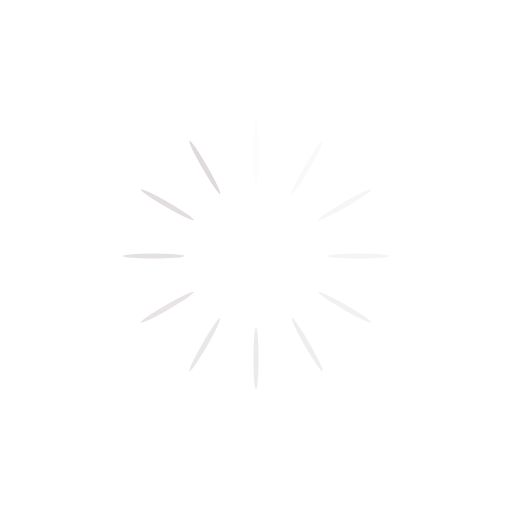
t = 0.00 s
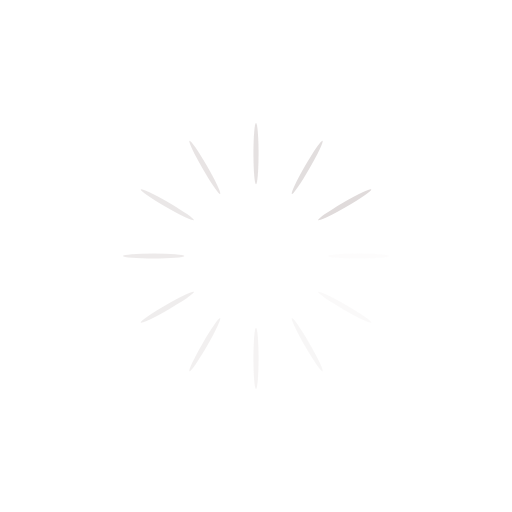
t = 0.25 s
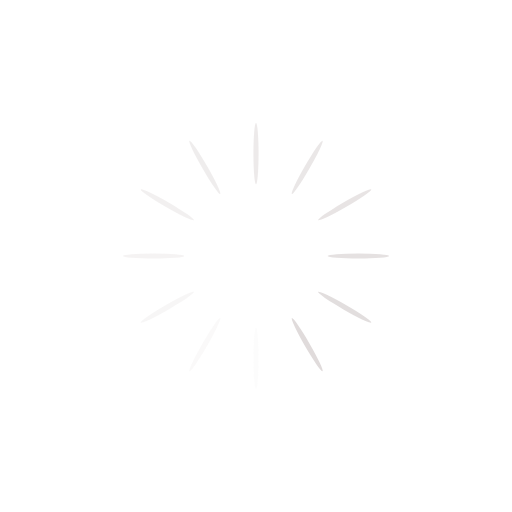
t = 0.50 s
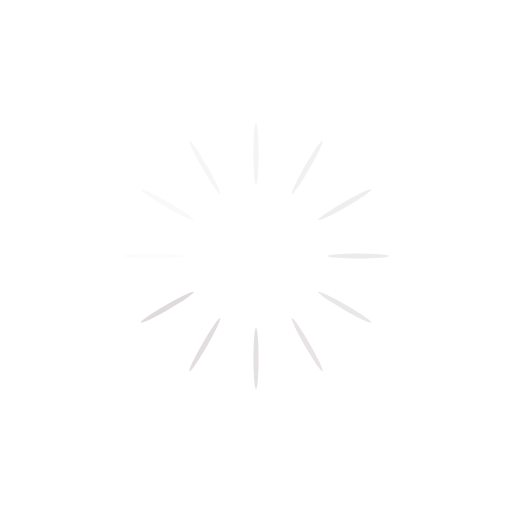
t = 0.75 s

The animated SVG that drew these frames (rendered in a browser with its animation timeline set to each time). Animation: 12 SMIL elements (animate=12); one cycle of 1.00 s, repeats indefinitely.

<?xml version="1.0" encoding="utf-8"?>
<svg xmlns="http://www.w3.org/2000/svg" xmlns:xlink="http://www.w3.org/1999/xlink" style="margin: auto; display: block; shape-rendering: auto;" width="200px" height="200px" viewBox="0 0 100 100" preserveAspectRatio="xMidYMid">
<g transform="rotate(0 50 50)">
  <rect x="49.5" y="24" rx="0.5" ry="6" width="1" height="12" fill="#e0dbdb">
    <animate attributeName="opacity" values="1;0" keyTimes="0;1" dur="1s" begin="-0.9166666666666666s" repeatCount="indefinite"></animate>
  </rect>
</g><g transform="rotate(30 50 50)">
  <rect x="49.5" y="24" rx="0.5" ry="6" width="1" height="12" fill="#e0dbdb">
    <animate attributeName="opacity" values="1;0" keyTimes="0;1" dur="1s" begin="-0.8333333333333334s" repeatCount="indefinite"></animate>
  </rect>
</g><g transform="rotate(60 50 50)">
  <rect x="49.5" y="24" rx="0.5" ry="6" width="1" height="12" fill="#e0dbdb">
    <animate attributeName="opacity" values="1;0" keyTimes="0;1" dur="1s" begin="-0.75s" repeatCount="indefinite"></animate>
  </rect>
</g><g transform="rotate(90 50 50)">
  <rect x="49.5" y="24" rx="0.5" ry="6" width="1" height="12" fill="#e0dbdb">
    <animate attributeName="opacity" values="1;0" keyTimes="0;1" dur="1s" begin="-0.6666666666666666s" repeatCount="indefinite"></animate>
  </rect>
</g><g transform="rotate(120 50 50)">
  <rect x="49.5" y="24" rx="0.5" ry="6" width="1" height="12" fill="#e0dbdb">
    <animate attributeName="opacity" values="1;0" keyTimes="0;1" dur="1s" begin="-0.5833333333333334s" repeatCount="indefinite"></animate>
  </rect>
</g><g transform="rotate(150 50 50)">
  <rect x="49.5" y="24" rx="0.5" ry="6" width="1" height="12" fill="#e0dbdb">
    <animate attributeName="opacity" values="1;0" keyTimes="0;1" dur="1s" begin="-0.5s" repeatCount="indefinite"></animate>
  </rect>
</g><g transform="rotate(180 50 50)">
  <rect x="49.5" y="24" rx="0.5" ry="6" width="1" height="12" fill="#e0dbdb">
    <animate attributeName="opacity" values="1;0" keyTimes="0;1" dur="1s" begin="-0.4166666666666667s" repeatCount="indefinite"></animate>
  </rect>
</g><g transform="rotate(210 50 50)">
  <rect x="49.5" y="24" rx="0.5" ry="6" width="1" height="12" fill="#e0dbdb">
    <animate attributeName="opacity" values="1;0" keyTimes="0;1" dur="1s" begin="-0.3333333333333333s" repeatCount="indefinite"></animate>
  </rect>
</g><g transform="rotate(240 50 50)">
  <rect x="49.5" y="24" rx="0.5" ry="6" width="1" height="12" fill="#e0dbdb">
    <animate attributeName="opacity" values="1;0" keyTimes="0;1" dur="1s" begin="-0.25s" repeatCount="indefinite"></animate>
  </rect>
</g><g transform="rotate(270 50 50)">
  <rect x="49.5" y="24" rx="0.5" ry="6" width="1" height="12" fill="#e0dbdb">
    <animate attributeName="opacity" values="1;0" keyTimes="0;1" dur="1s" begin="-0.16666666666666666s" repeatCount="indefinite"></animate>
  </rect>
</g><g transform="rotate(300 50 50)">
  <rect x="49.5" y="24" rx="0.5" ry="6" width="1" height="12" fill="#e0dbdb">
    <animate attributeName="opacity" values="1;0" keyTimes="0;1" dur="1s" begin="-0.08333333333333333s" repeatCount="indefinite"></animate>
  </rect>
</g><g transform="rotate(330 50 50)">
  <rect x="49.5" y="24" rx="0.5" ry="6" width="1" height="12" fill="#e0dbdb">
    <animate attributeName="opacity" values="1;0" keyTimes="0;1" dur="1s" begin="0s" repeatCount="indefinite"></animate>
  </rect>
</g>
<!-- [ldio] generated by https://loading.io/ --></svg>
